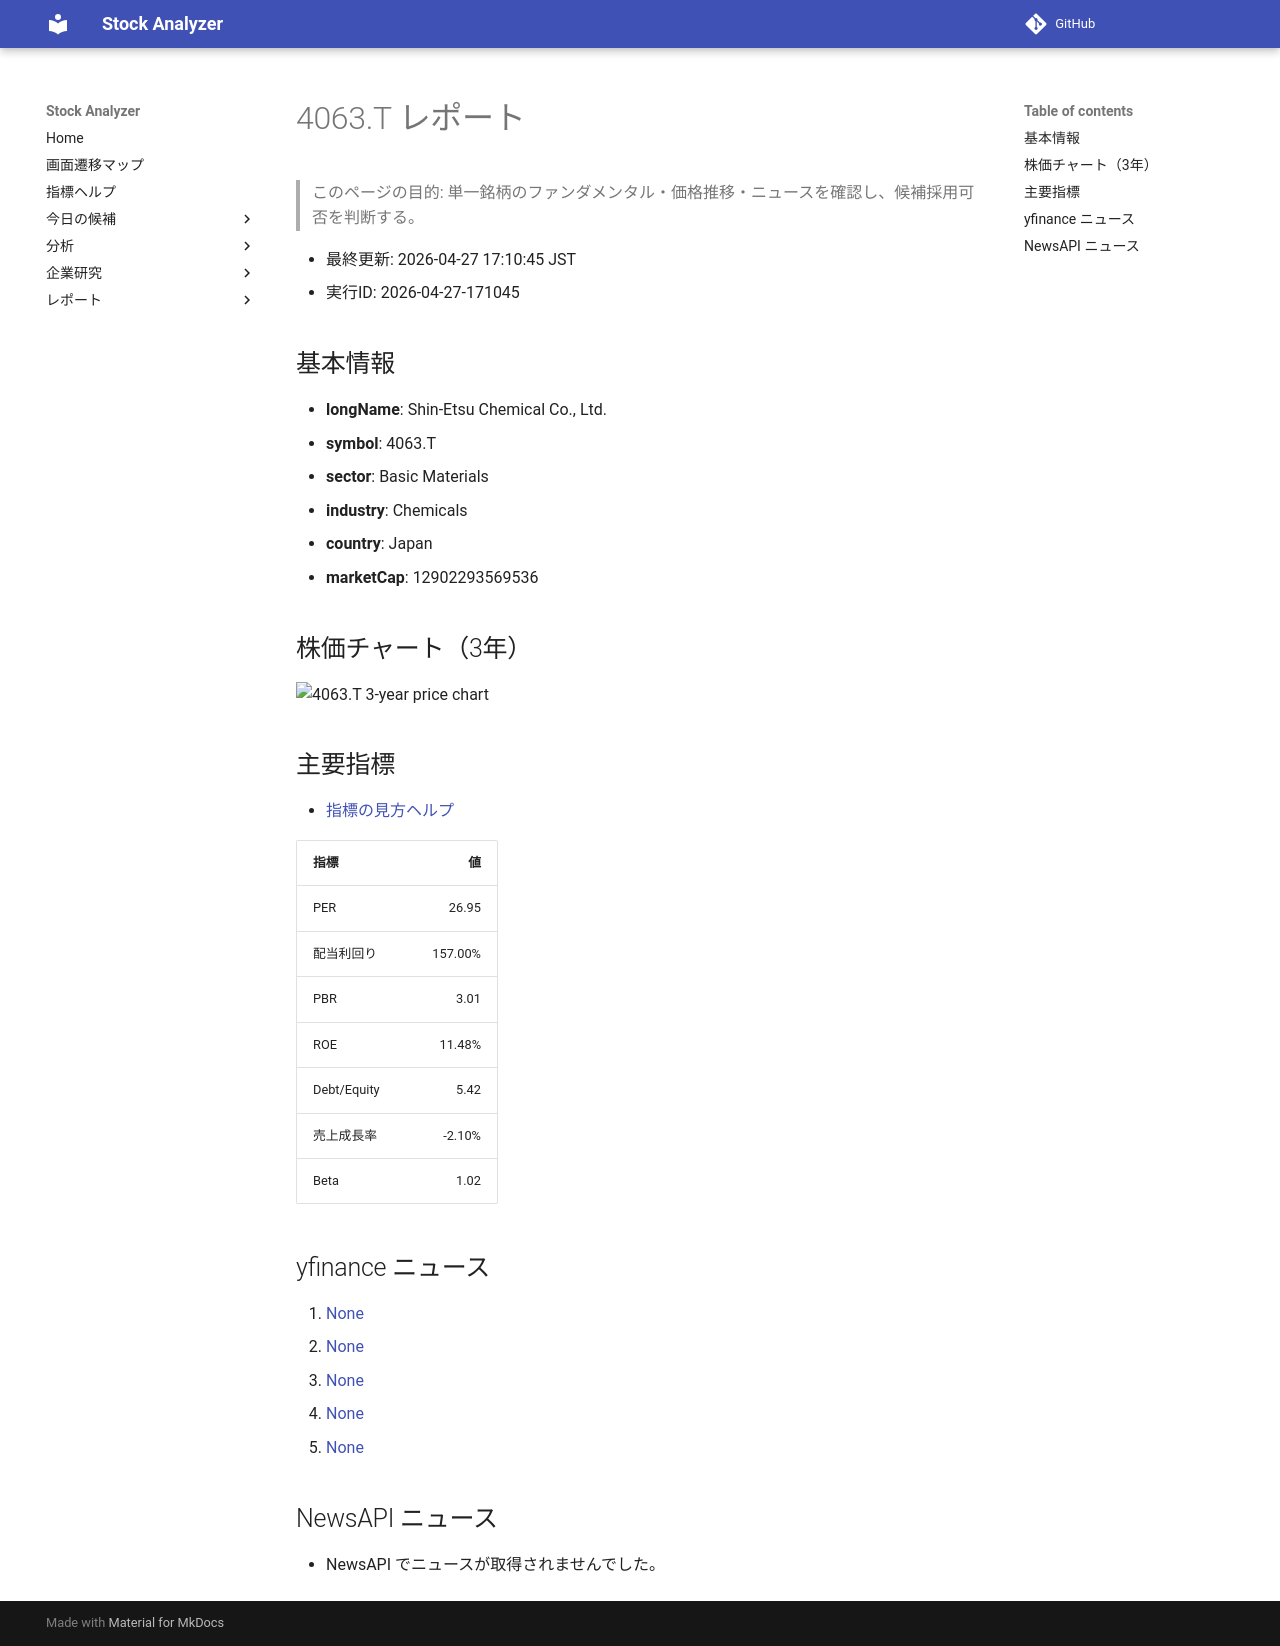

repository: Yumi-note/Making-APP · page: stocks/2026-04-27/171045/4063_T/index.html · generator: mkdocs

# 4063.T レポート

> このページの目的: 単一銘柄のファンダメンタル・価格推移・ニュースを確認し、候補採用可否を判断する。

- 最終更新: 2026-04-27 17:10:45 JST
- 実行ID: 2026-04-27-171045

## 基本情報

- **longName**: Shin-Etsu Chemical Co., Ltd.
- **symbol**: 4063.T
- **sector**: Basic Materials
- **industry**: Chemicals
- **country**: Japan
- **marketCap**: 12902293569536

## 株価チャート（3年）

![4063.T 3-year price chart](4063_T_3y.png)

## 主要指標

- [指標の見方ヘルプ](../../../../indicators.md)

| 指標 | 値 |
|---|---:|
| PER | 26.95 |
| 配当利回り | 157.00% |
| PBR | 3.01 |
| ROE | 11.48% |
| Debt/Equity | 5.42 |
| 売上成長率 | -2.10% |
| Beta | 1.02 |

## yfinance ニュース

1. [None](None)
2. [None](None)
3. [None](None)
4. [None](None)
5. [None](None)

## NewsAPI ニュース

- NewsAPI でニュースが取得されませんでした。
